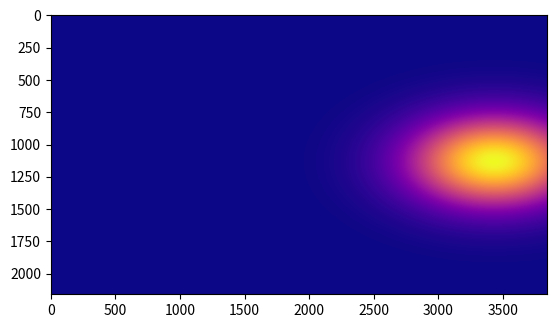

Recreate this plot in Python.
import numpy as np
import matplotlib.pyplot as plt
from matplotlib.colors import LinearSegmentedColormap

def rf(shape, elements):
    # Creates a field of random gaussian elements
    # Inputs: shape = the size of the entire field in (x_length, y_length)
    #         elements = number of gaussian elements to be added to the field


    field = np.zeros(shape)
    width = shape[0]
    height = shape[1]
    x = np.arange(0, width)
    y = np.arange(0, height)
    x, y = np.meshgrid(x, y, indexing='ij', sparse='true')
    for i in range(elements): # for each element
        # select center of element
        x0 = np.random.randint(0, width)
        y0 = np.random.randint(0, height)
        print(x0, y0)
        # select spacing parameters, dynamic w/r to field size
        sigma_x = width/15 + np.random.rand()*width/20
        sigma_y = height/15 + np.random.rand()*height/20
        # select amplitude
        A = np.random.rand()*10
        # add to the field a gaussian surface with generated parameters
        field += A * np.exp(-((x-x0)**2/(2*sigma_x**2) + (y-y0)**2/(2*sigma_y**2)))

    return field

if __name__ == "__main__":
    field = rf((2160,3840), 1)
    #cmap = LinearSegmentedColormap.from_list('mycmap', ['#0D0887', '#C5407E', '#f0f724'])
    #plt.imshow(field, cmap=cmap, interpolation='nearest')
    plt.imshow(field, cmap=plt.get_cmap('plasma'), interpolation='nearest')
    plt.show()
